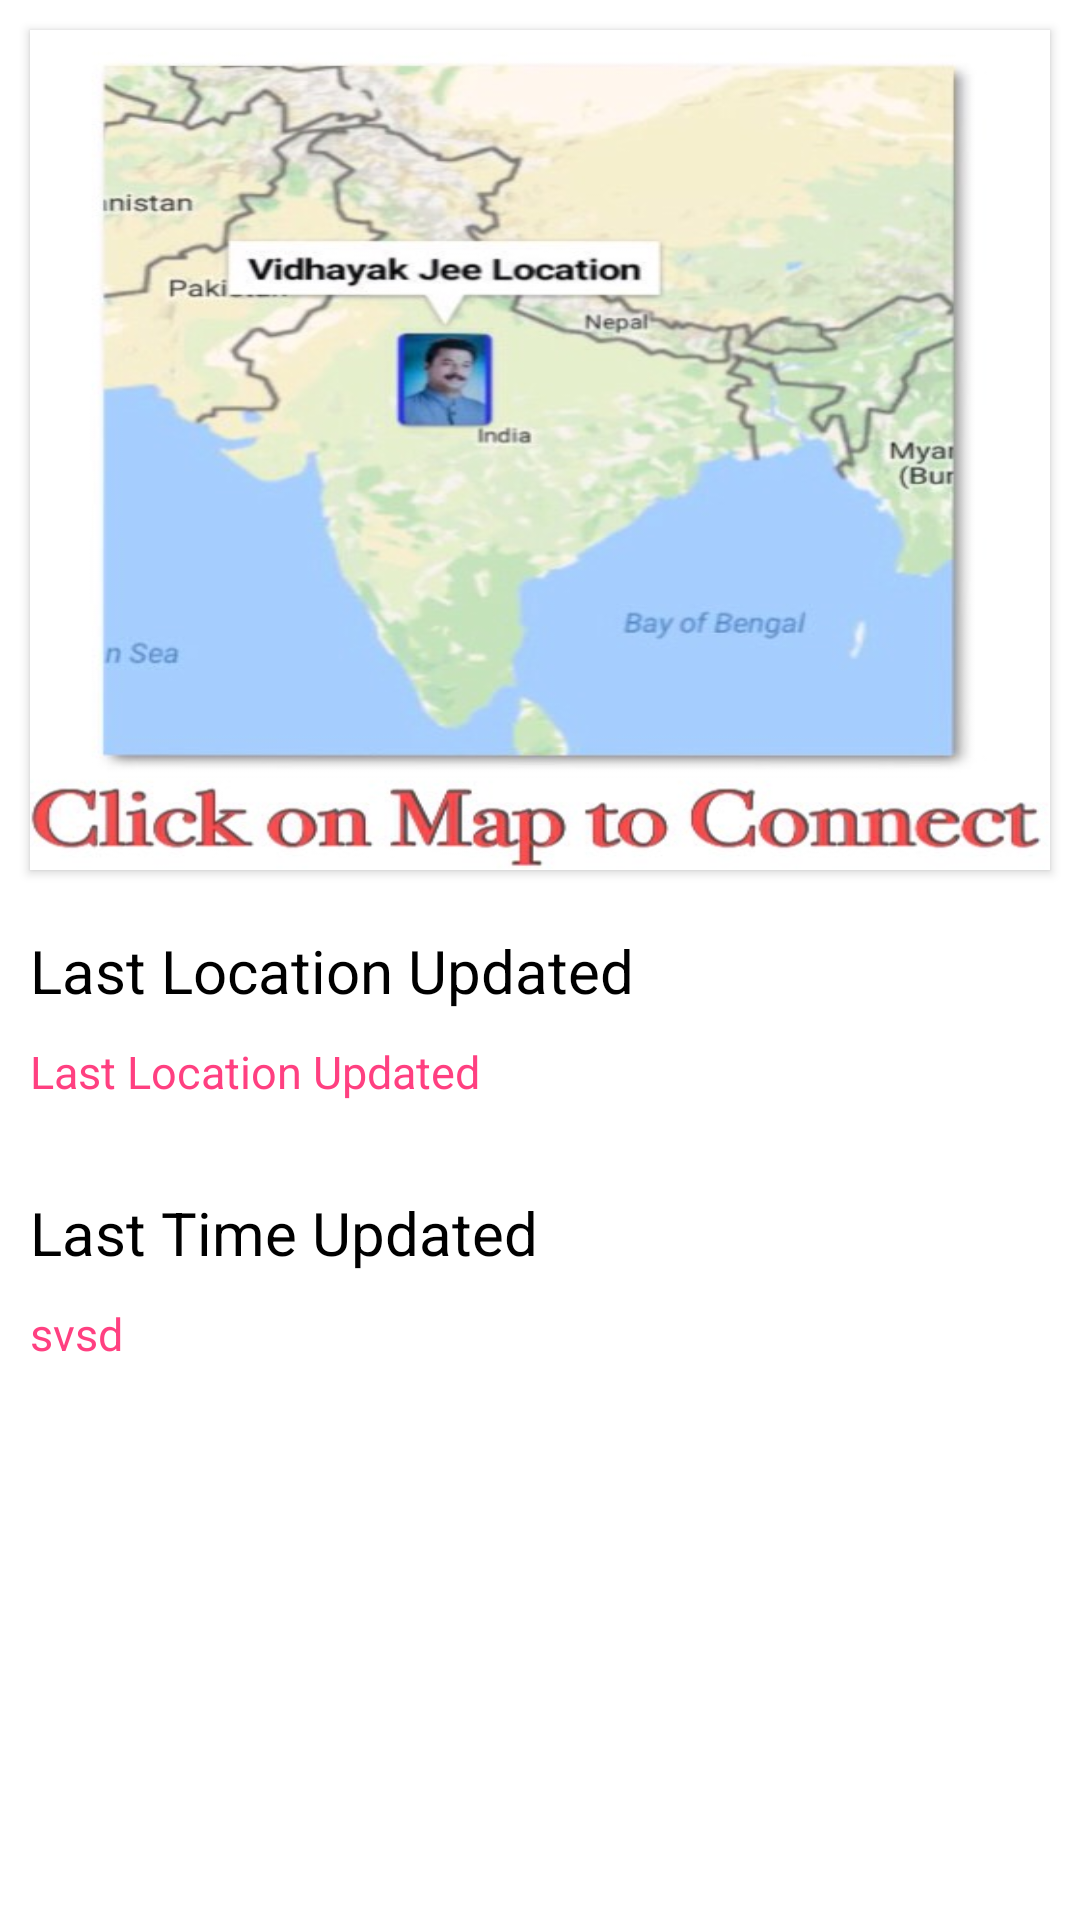

The Android layout XML behind this screen, and the referenced resources:
<!-- AndroidManifest.xml: application theme AppTheme -->
<!-- res/layout/fragment_vidhayak_location.xml -->
<LinearLayout xmlns:android="http://schemas.android.com/apk/res/android"
    xmlns:tools="http://schemas.android.com/tools"
    android:layout_width="match_parent"
    android:layout_height="match_parent"
    android:orientation="vertical"
android:background="#ffffff"
    tools:context="fujitsu.vidhayak.vidhayakjee.Fragments.VidhayakLocation">

    
   <Button
       android:layout_width="match_parent"
       android:layout_height="280dp"
       android:id="@+id/openmap_btn"
       android:background="@drawable/mapbtn"
       android:layout_marginLeft="10dp"
       android:layout_marginRight="10dp"
       android:layout_marginTop="10dp"
       android:textColor="@color/colorAccent"
       android:textSize="25dp"
      />


    <TextView
        android:layout_width="match_parent"
        android:layout_height="wrap_content"
        android:textSize="20dp"
        android:text="Last Location Updated"
        android:textColor="@color/black"
        android:layout_marginTop="20dp"
        android:layout_marginLeft="10dp"
       />

    <TextView
        android:layout_width="match_parent"
        android:layout_height="wrap_content"
        android:id="@+id/addresstxt"
        android:textSize="15dp"
        android:text="Last Location Updated"
        android:textColor="@color/colorAccent"
        android:layout_margin="10dp"
        />

    <TextView
        android:layout_width="match_parent"
        android:layout_height="wrap_content"
        android:textSize="20dp"
        android:text="Last Time Updated"
        android:layout_marginTop="20dp"
       android:layout_marginLeft="10dp"
        android:textColor="@color/black"
       />
    <TextView
        android:layout_width="match_parent"
        android:layout_height="wrap_content"
        android:id="@+id/timetxt"
        android:textSize="15dp"
        android:text="svsd"
        android:layout_margin="10dp"
        android:textColor="@color/colorAccent"
        />

</LinearLayout>
<!-- resources referenced by this layout -->
<resources>
  <color name="black">#000</color>
  <color name="colorAccent">#FF4081</color>
  <!-- drawable mapbtn: png bitmap (drawable, 361920 bytes) -->
  <style name="AppTheme" parent="Theme.AppCompat.Light.DarkActionBar">
          
          <item name="colorPrimary">@color/colorPrimary</item>
          <item name="colorPrimaryDark">@color/colorPrimaryDark</item>
          <item name="colorAccent">@color/colorAccent</item>
      </style>
  <color name="colorPrimary">#3F51B5</color>
  <color name="colorPrimaryDark">#303F9F</color>
</resources>
